Run: headless pygame with SDL's dummy video driver; simulated clock (each Clock.tick advances the game by its frame time, no real sleeping); random seed 0; keys injected as events and as key.get_pressed() state; no mouse input.
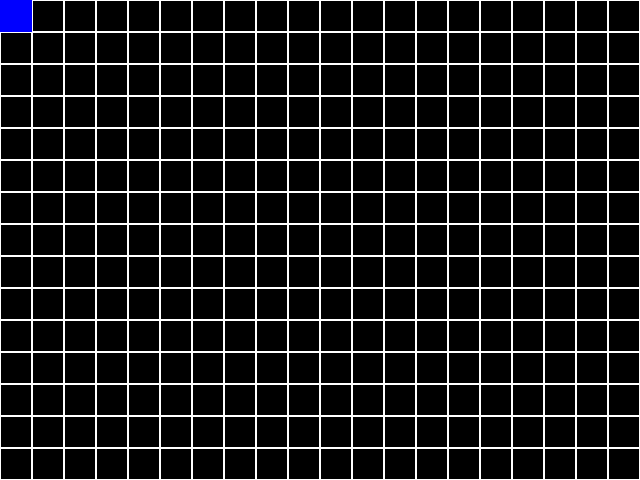
Frame 1 of 4 · flips 1–60 · no input
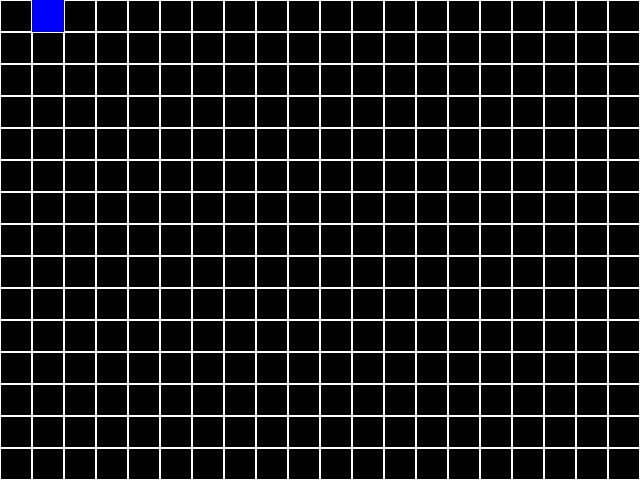
Frame 2 of 4 · flips 61–180 · tapped SPACE, RETURN · held RIGHT (→), D
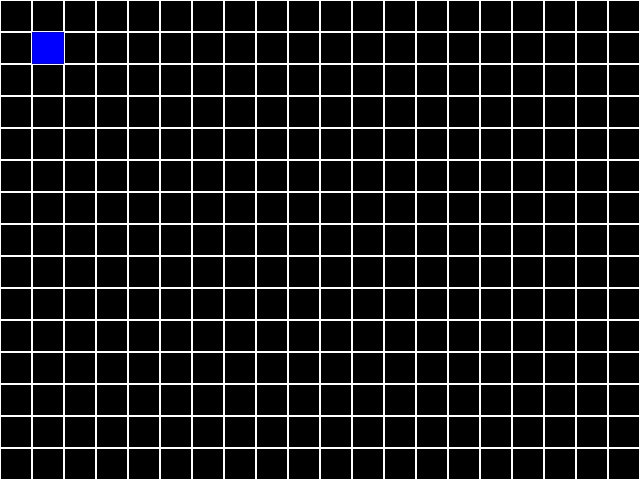
Frame 3 of 4 · flips 181–300 · held DOWN (↓), S
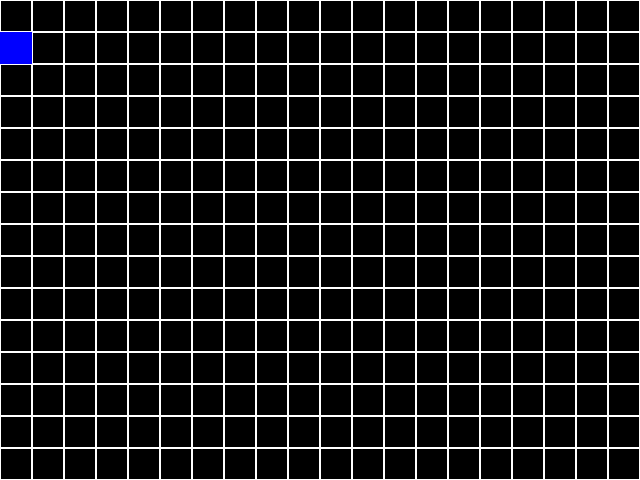
Frame 4 of 4 · flips 301–420 · held LEFT (←), A, UP (↑), W

The pygame program that drew these frames:

import pygame, sys

# General Stuff
pygame.init()
clock = pygame.time.Clock()

screenWidth, screenHeight = 640, 480
screen = pygame.display.set_mode((screenWidth, screenHeight))
pygame.display.set_caption("Tile Movement")

# Colors
black = pygame.Color(0, 0, 0)
white = pygame.Color(255, 255, 255)
blue = pygame.Color(0, 0, 255)

# Classes
class Tile:
    tile_size = 32
    objs = []
    
    def __init__(self, x, y):
        self.rect = pygame.Rect(x+1, y+1, Tile.tile_size-2, Tile.tile_size-2)
        Tile.objs.append(self)
    
    @classmethod
    def Update(cls, color):
        for obj in cls.objs:
            pygame.draw.rect(screen, color, obj)

class Player:
    def __init__(self, x, y, width, height):
        self.rect = pygame.Rect(x, y, width, height)
        
        self.move_delay = 0.1 * 1000 # How much seconds of delay before the player can move again
        self.last_moved = pygame.time.get_ticks()
    
    def Update(self):
        # Stops the player from going outside the screen
        if self.rect.left < 0:
            self.rect.left = 0
        if self.rect.right > screenWidth:
            self.rect.right = screenWidth
        if self.rect.top < 0:
            self.rect.top = 0
        if self.rect.bottom > screenHeight:
            self.rect.bottom = screenHeight
            
        # Draws the instance
        pygame.draw.rect(screen, blue, self)
    
    def Input(self):
        if curTicks - self.last_moved > self.move_delay:
            if event.type == pygame.KEYDOWN:
                self.last_moved = curTicks
                # Moves player left and right
                if event.key == pygame.K_DOWN:
                    self.rect.y += Tile.tile_size
                    print(f"Tile Pos: {int(self.rect.x / Tile.tile_size), int(self.rect.y / Tile.tile_size)}") # Debug
                if event.key == pygame.K_UP:
                    self.rect.y -= Tile.tile_size
                    print(f"Tile Pos: {int(self.rect.x / Tile.tile_size), int(self.rect.y / Tile.tile_size)}")
                # Moves player up and down
                if event.key == pygame.K_RIGHT:
                    self.rect.x += Tile.tile_size
                    print(f"Tile Pos: {int(self.rect.x / Tile.tile_size), int(self.rect.y / Tile.tile_size)}")
                if event.key == pygame.K_LEFT:
                    self.rect.x -= Tile.tile_size
                    print(f"Tile Pos: {int(self.rect.x / Tile.tile_size), int(self.rect.y / Tile.tile_size)}")

# Variables
tile_list = []

player = Player(0, 0, 32, 32)

rows = 15
columns = 20

# Prepares the grid
for row_index in range(columns):
    for col_index in range(rows):
        x = row_index * Tile.tile_size
        y = col_index * Tile.tile_size
        
        tile_list.append(Tile(x, y))

# Game loop
while True:
    # Gets the amount of ingame ticks that have passed
    curTicks = pygame.time.get_ticks()
    # Checks for events like quiting and player input
    for event in pygame.event.get():
        if event.type == pygame.QUIT:
            pygame.quit()
            sys.exit()
        
        player.Input()
    
    # This draws everything        
    screen.fill(white)
    
    Tile.Update(black)
    player.Update()
    
    # Updates the screen
    pygame.display.flip()
    clock.tick(60)
